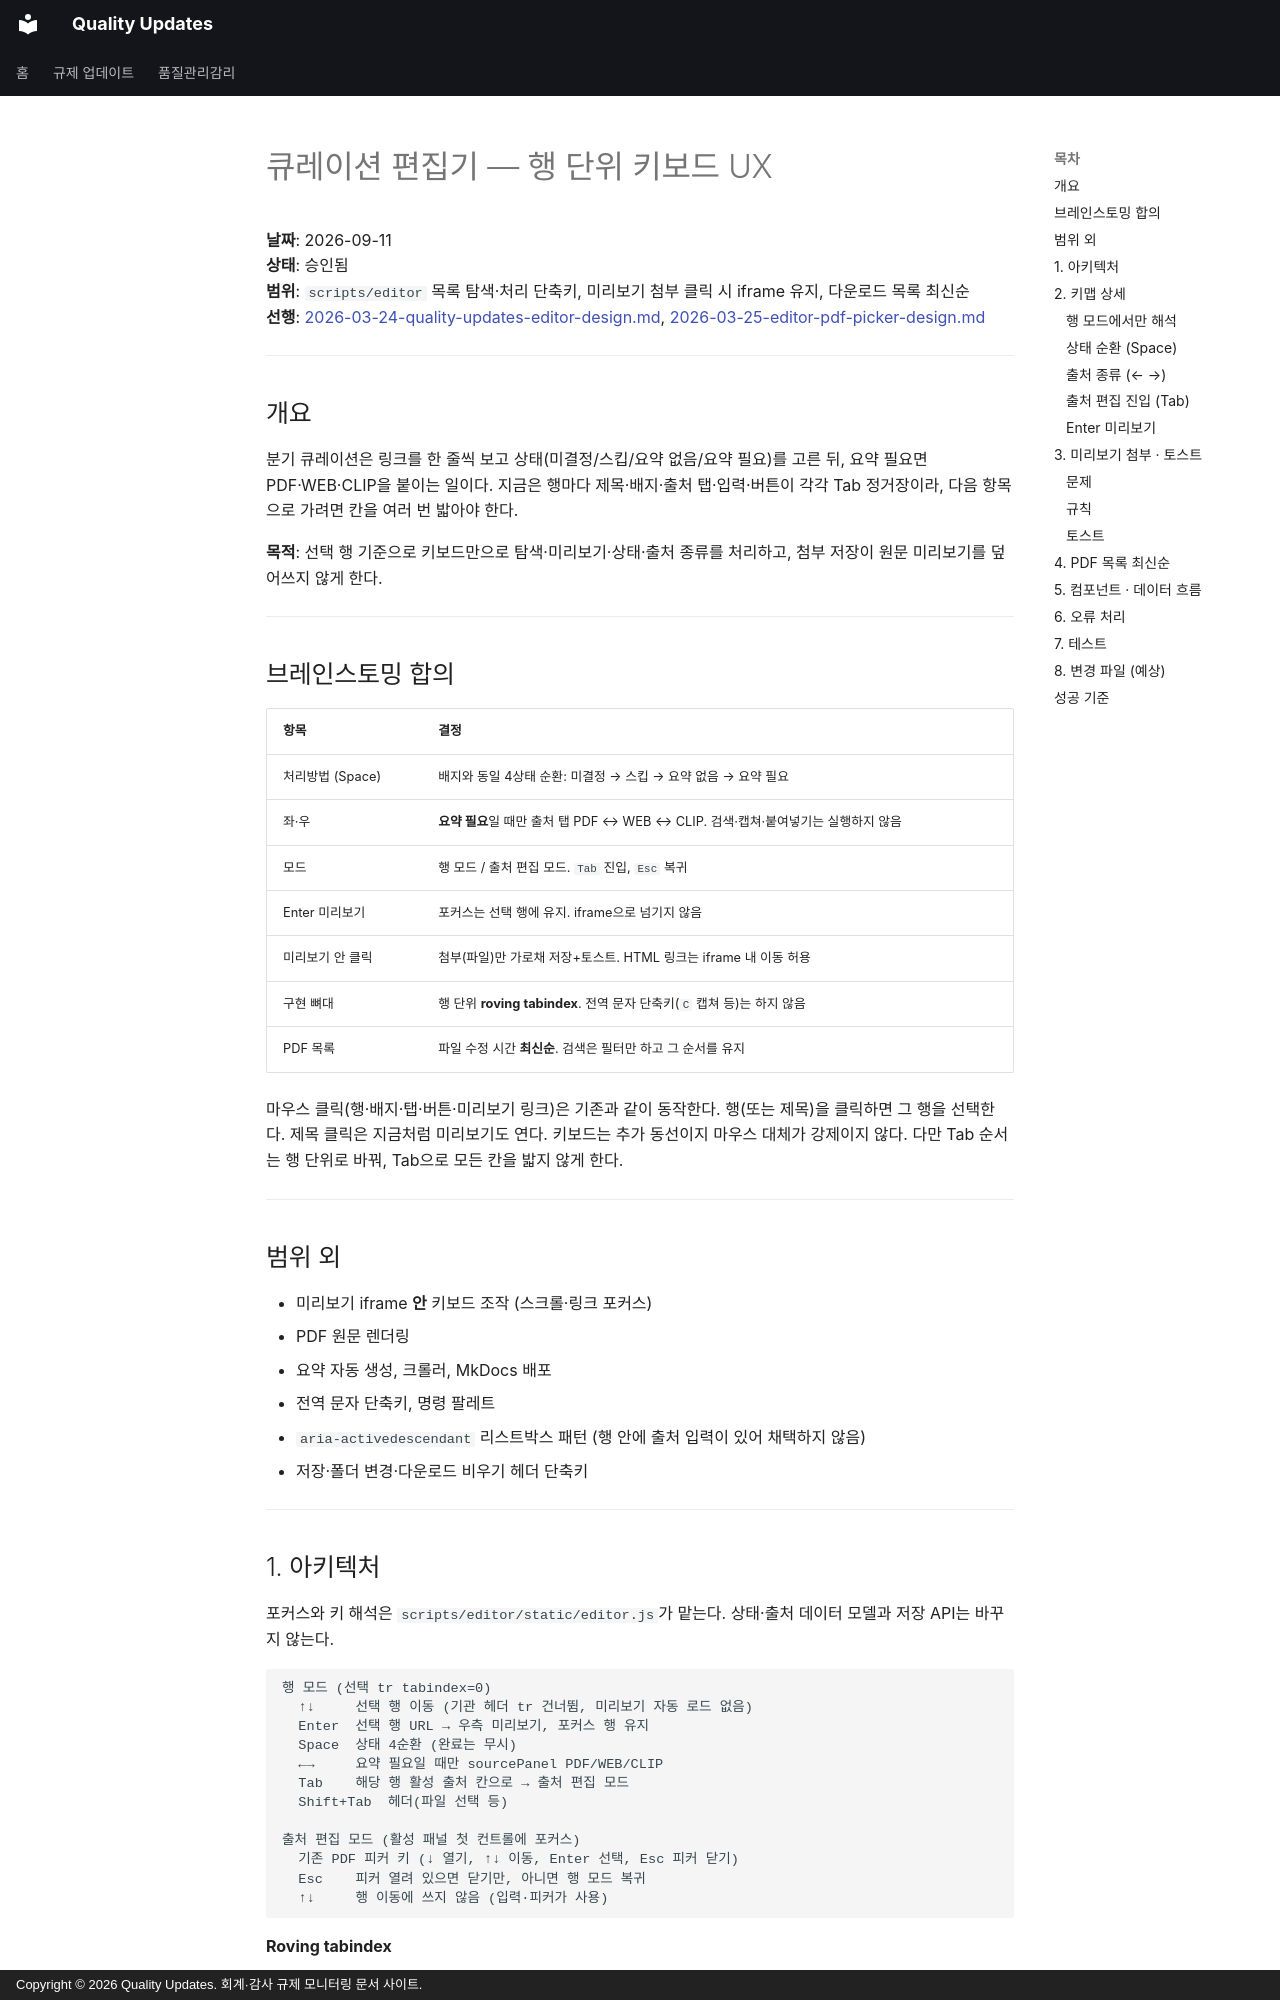

repository: ypspy/quality-updates · page: superpowers/specs/2026-09-11-editor-keyboard-curation-design/index.html · generator: mkdocs · copyright: Copyright © 2026 Quality Updates. 회계·감사 규제 모니터링 문서 사이트.

# 큐레이션 편집기 — 행 단위 키보드 UX

**날짜**: 2026-09-11  
**상태**: 승인됨  
**범위**: `scripts/editor` 목록 탐색·처리 단축키, 미리보기 첨부 클릭 시 iframe 유지, 다운로드 목록 최신순  
**선행**: [2026-03-24-quality-updates-editor-design.md](2026-03-24-quality-updates-editor-design.md), [2026-03-25-editor-pdf-picker-design.md](2026-03-25-editor-pdf-picker-design.md)

---

## 개요

분기 큐레이션은 링크를 한 줄씩 보고 상태(미결정/스킵/요약 없음/요약 필요)를 고른 뒤, 요약 필요면 PDF·WEB·CLIP을 붙이는 일이다. 지금은 행마다 제목·배지·출처 탭·입력·버튼이 각각 Tab 정거장이라, 다음 항목으로 가려면 칸을 여러 번 밟아야 한다.

**목적**: 선택 행 기준으로 키보드만으로 탐색·미리보기·상태·출처 종류를 처리하고, 첨부 저장이 원문 미리보기를 덮어쓰지 않게 한다.

---

## 브레인스토밍 합의

| 항목 | 결정 |
|------|------|
| 처리방법 (Space) | 배지와 동일 4상태 순환: 미결정 → 스킵 → 요약 없음 → 요약 필요 |
| 좌·우 | **요약 필요**일 때만 출처 탭 PDF ↔ WEB ↔ CLIP. 검색·캡쳐·붙여넣기는 실행하지 않음 |
| 모드 | 행 모드 / 출처 편집 모드. `Tab` 진입, `Esc` 복귀 |
| Enter 미리보기 | 포커스는 선택 행에 유지. iframe으로 넘기지 않음 |
| 미리보기 안 클릭 | 첨부(파일)만 가로채 저장+토스트. HTML 링크는 iframe 내 이동 허용 |
| 구현 뼈대 | 행 단위 **roving tabindex**. 전역 문자 단축키(`C` 캡쳐 등)는 하지 않음 |
| PDF 목록 | 파일 수정 시간 **최신순**. 검색은 필터만 하고 그 순서를 유지 |

마우스 클릭(행·배지·탭·버튼·미리보기 링크)은 기존과 같이 동작한다. 행(또는 제목)을 클릭하면 그 행을 선택한다. 제목 클릭은 지금처럼 미리보기도 연다. 키보드는 추가 동선이지 마우스 대체가 강제이지 않다. 다만 Tab 순서는 행 단위로 바꿔, Tab으로 모든 칸을 밟지 않게 한다.

---

## 범위 외

- 미리보기 iframe **안** 키보드 조작 (스크롤·링크 포커스)
- PDF 원문 렌더링
- 요약 자동 생성, 크롤러, MkDocs 배포
- 전역 문자 단축키, 명령 팔레트
- `aria-activedescendant` 리스트박스 패턴 (행 안에 출처 입력이 있어 채택하지 않음)
- 저장·폴더 변경·다운로드 비우기 헤더 단축키

---
